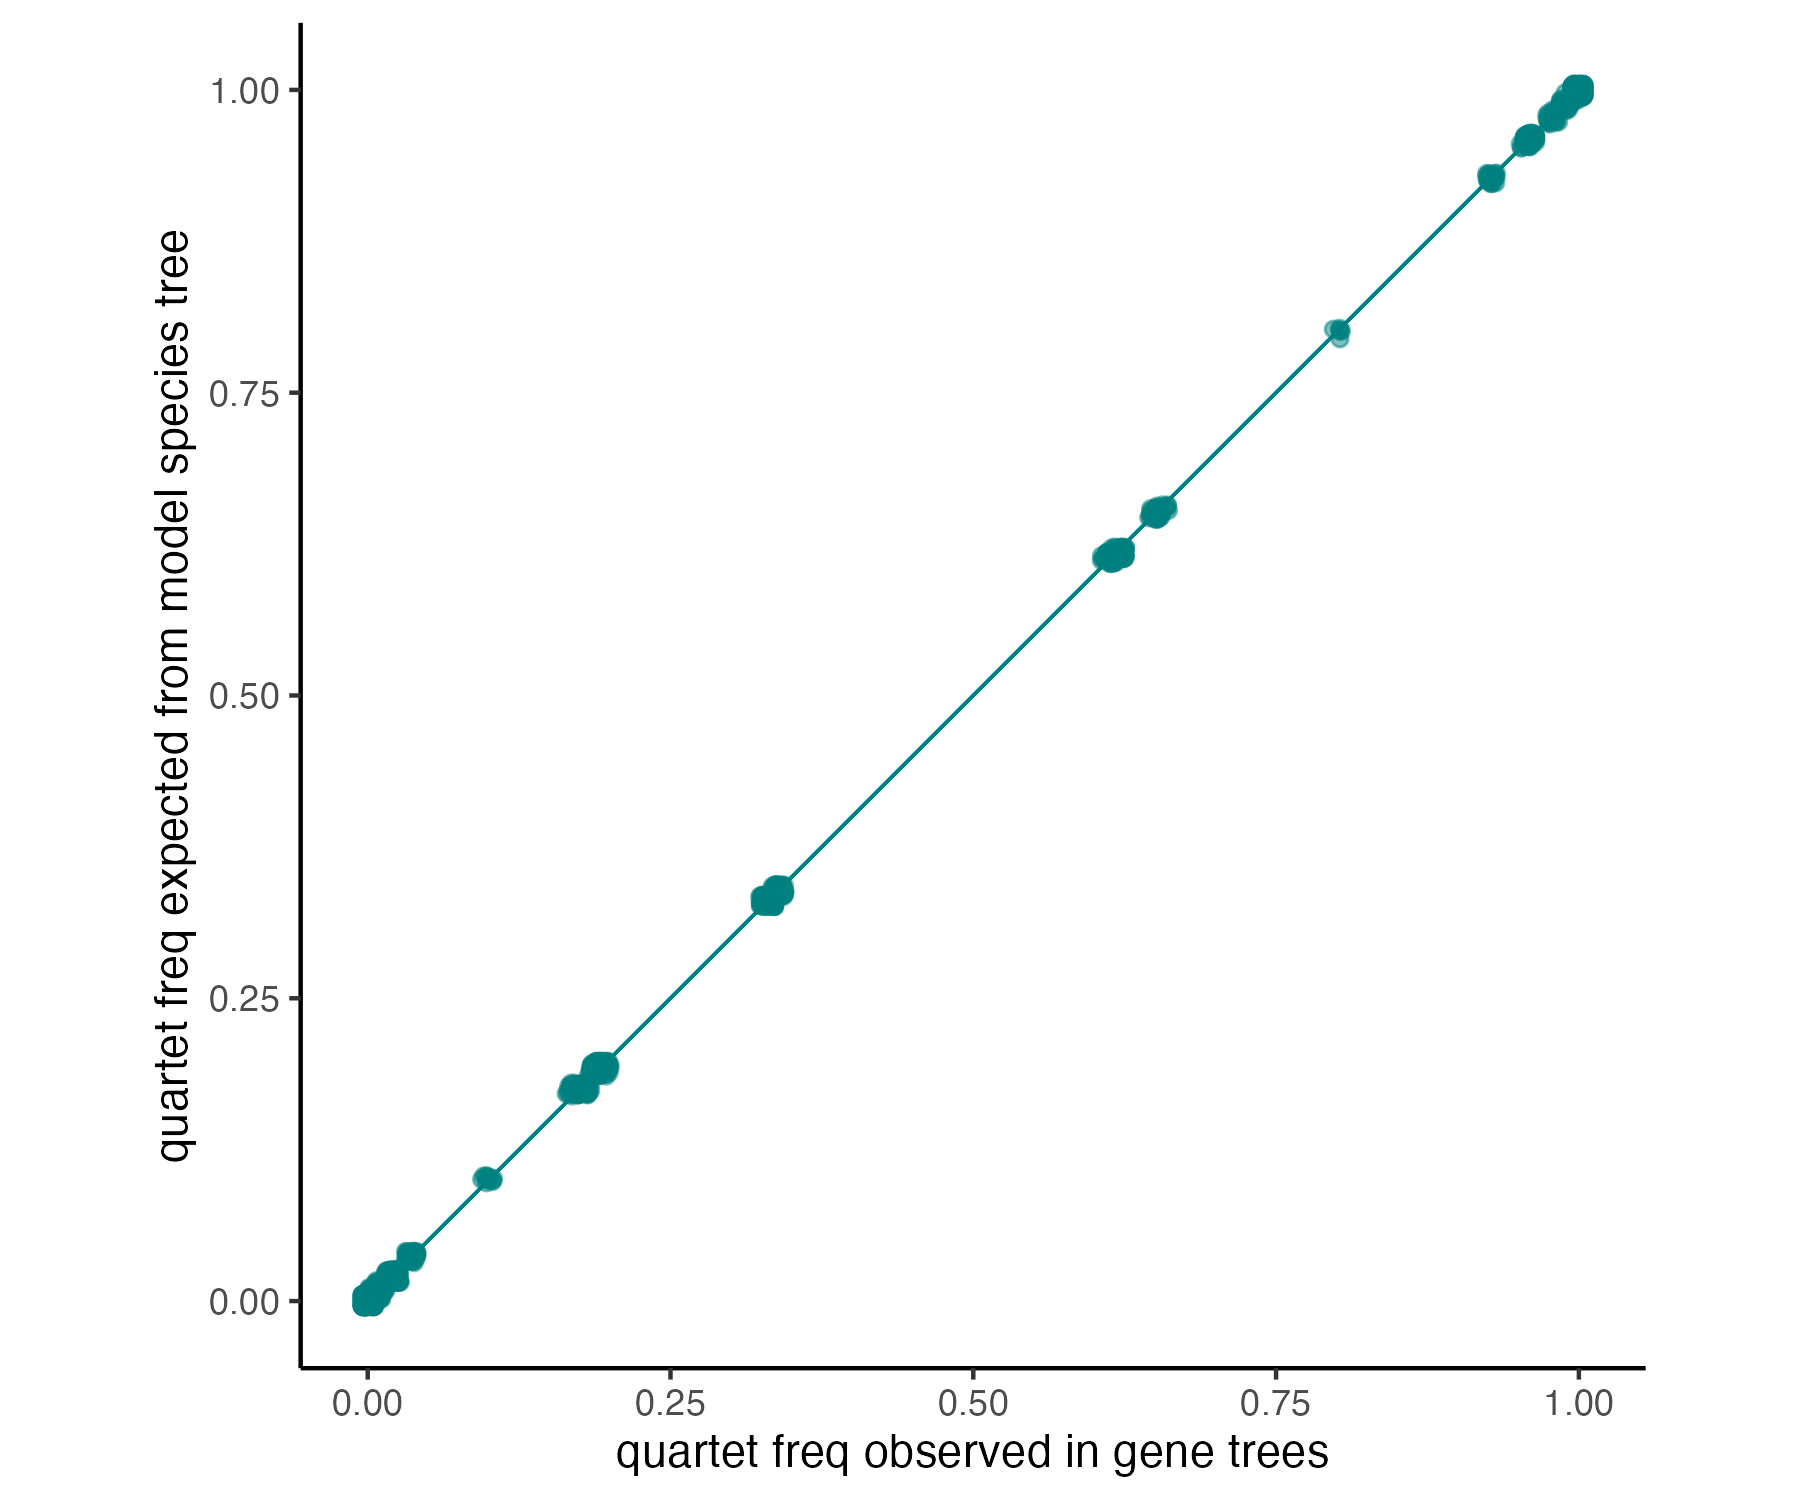

The table this chart was drawn from, first rows:
qind, t1, t2, t3, t4, CF12_34, CF13_24, CF14_23, ngenes
1, anoDid, aptHaa, aptOwe, aptRow, 0.0213, 0.0226, 0.9561, 10000
2, anoDid, aptHaa, aptOwe, casCas, 0.0, 0.0002, 0.9998, 10000
3, anoDid, aptHaa, aptRow, casCas, 0.0005, 0.0007, 0.9988, 10000
4, anoDid, aptOwe, aptRow, casCas, 0.0006, 0.0006, 0.9988, 10000
5, aptHaa, aptOwe, aptRow, casCas, 0.9561, 0.0226, 0.0213, 10000
6, anoDid, aptHaa, aptOwe, cryCin, 0.0, 0.0, 1.0, 10000
7, anoDid, aptHaa, aptRow, cryCin, 0.0001, 0.0001, 0.9998, 10000
8, anoDid, aptOwe, aptRow, cryCin, 0.0001, 0.0001, 0.9998, 10000
9, aptHaa, aptOwe, aptRow, cryCin, 0.9561, 0.0226, 0.0213, 10000
10, anoDid, aptHaa, casCas, cryCin, 0.0112, 0.0107, 0.9781, 10000
11, anoDid, aptOwe, casCas, cryCin, 0.0112, 0.0107, 0.9781, 10000
12, aptHaa, aptOwe, casCas, cryCin, 0.9998, 0.0002, 0.0, 10000
13, anoDid, aptRow, casCas, cryCin, 0.0111, 0.0107, 0.9782, 10000
14, aptHaa, aptRow, casCas, cryCin, 0.9988, 0.0008, 0.0004, 10000
15, aptOwe, aptRow, casCas, cryCin, 0.9988, 0.0007, 0.0005, 10000
16, anoDid, aptHaa, aptOwe, droNov, 0.0, 0.0002, 0.9998, 10000
17, anoDid, aptHaa, aptRow, droNov, 0.0005, 0.0007, 0.9988, 10000
18, anoDid, aptOwe, aptRow, droNov, 0.0006, 0.0006, 0.9988, 10000
19, aptHaa, aptOwe, aptRow, droNov, 0.9561, 0.0226, 0.0213, 10000
20, anoDid, aptHaa, casCas, droNov, 0.9992, 0.0003, 0.0005, 10000
21, anoDid, aptOwe, casCas, droNov, 0.9992, 0.0003, 0.0005, 10000
22, aptHaa, aptOwe, casCas, droNov, 1.0, 0.0, 0.0, 10000
23, anoDid, aptRow, casCas, droNov, 0.9992, 0.0003, 0.0005, 10000
24, aptHaa, aptRow, casCas, droNov, 1.0, 0.0, 0.0, 10000
25, aptOwe, aptRow, casCas, droNov, 1.0, 0.0, 0.0, 10000
26, anoDid, aptHaa, cryCin, droNov, 0.0112, 0.9781, 0.0107, 10000
27, anoDid, aptOwe, cryCin, droNov, 0.0112, 0.9781, 0.0107, 10000
28, aptHaa, aptOwe, cryCin, droNov, 0.9998, 0.0, 0.0002, 10000
29, anoDid, aptRow, cryCin, droNov, 0.0111, 0.9782, 0.0107, 10000
30, aptHaa, aptRow, cryCin, droNov, 0.9988, 0.0004, 0.0008, 10000
31, aptOwe, aptRow, cryCin, droNov, 0.9988, 0.0005, 0.0007, 10000
32, anoDid, casCas, cryCin, droNov, 0.0, 1.0, 0.0, 10000
33, aptHaa, casCas, cryCin, droNov, 0.0005, 0.9992, 0.0003, 10000
34, aptOwe, casCas, cryCin, droNov, 0.0005, 0.9992, 0.0003, 10000
35, aptRow, casCas, cryCin, droNov, 0.0005, 0.9992, 0.0003, 10000
36, anoDid, aptHaa, aptOwe, eudEle, 0.0, 0.0, 1.0, 10000
37, anoDid, aptHaa, aptRow, eudEle, 0.0001, 0.0001, 0.9998, 10000
38, anoDid, aptOwe, aptRow, eudEle, 0.0001, 0.0001, 0.9998, 10000
39, aptHaa, aptOwe, aptRow, eudEle, 0.9561, 0.0226, 0.0213, 10000
40, anoDid, aptHaa, casCas, eudEle, 0.0109, 0.0107, 0.9784, 10000
41, anoDid, aptOwe, casCas, eudEle, 0.0109, 0.0107, 0.9784, 10000
42, aptHaa, aptOwe, casCas, eudEle, 0.9998, 0.0002, 0.0, 10000
43, anoDid, aptRow, casCas, eudEle, 0.0108, 0.0107, 0.9785, 10000
44, aptHaa, aptRow, casCas, eudEle, 0.9988, 0.0008, 0.0004, 10000
45, aptOwe, aptRow, casCas, eudEle, 0.9988, 0.0007, 0.0005, 10000
46, anoDid, aptHaa, cryCin, eudEle, 0.9877, 0.0055, 0.0068, 10000
47, anoDid, aptOwe, cryCin, eudEle, 0.9877, 0.0055, 0.0068, 10000
48, aptHaa, aptOwe, cryCin, eudEle, 1.0, 0.0, 0.0, 10000
49, anoDid, aptRow, cryCin, eudEle, 0.9877, 0.0055, 0.0068, 10000
50, aptHaa, aptRow, cryCin, eudEle, 1.0, 0.0, 0.0, 10000
51, aptOwe, aptRow, cryCin, eudEle, 1.0, 0.0, 0.0, 10000
52, anoDid, casCas, cryCin, eudEle, 0.9877, 0.0055, 0.0068, 10000
53, aptHaa, casCas, cryCin, eudEle, 0.9997, 0.0, 0.0003, 10000
54, aptOwe, casCas, cryCin, eudEle, 0.9997, 0.0, 0.0003, 10000
55, aptRow, casCas, cryCin, eudEle, 0.9997, 0.0, 0.0003, 10000
56, anoDid, aptHaa, droNov, eudEle, 0.0109, 0.0107, 0.9784, 10000
57, anoDid, aptOwe, droNov, eudEle, 0.0109, 0.0107, 0.9784, 10000
58, aptHaa, aptOwe, droNov, eudEle, 0.9998, 0.0002, 0.0, 10000
59, anoDid, aptRow, droNov, eudEle, 0.0108, 0.0107, 0.9785, 10000
60, aptHaa, aptRow, droNov, eudEle, 0.9988, 0.0008, 0.0004, 10000
... 941 more rows
